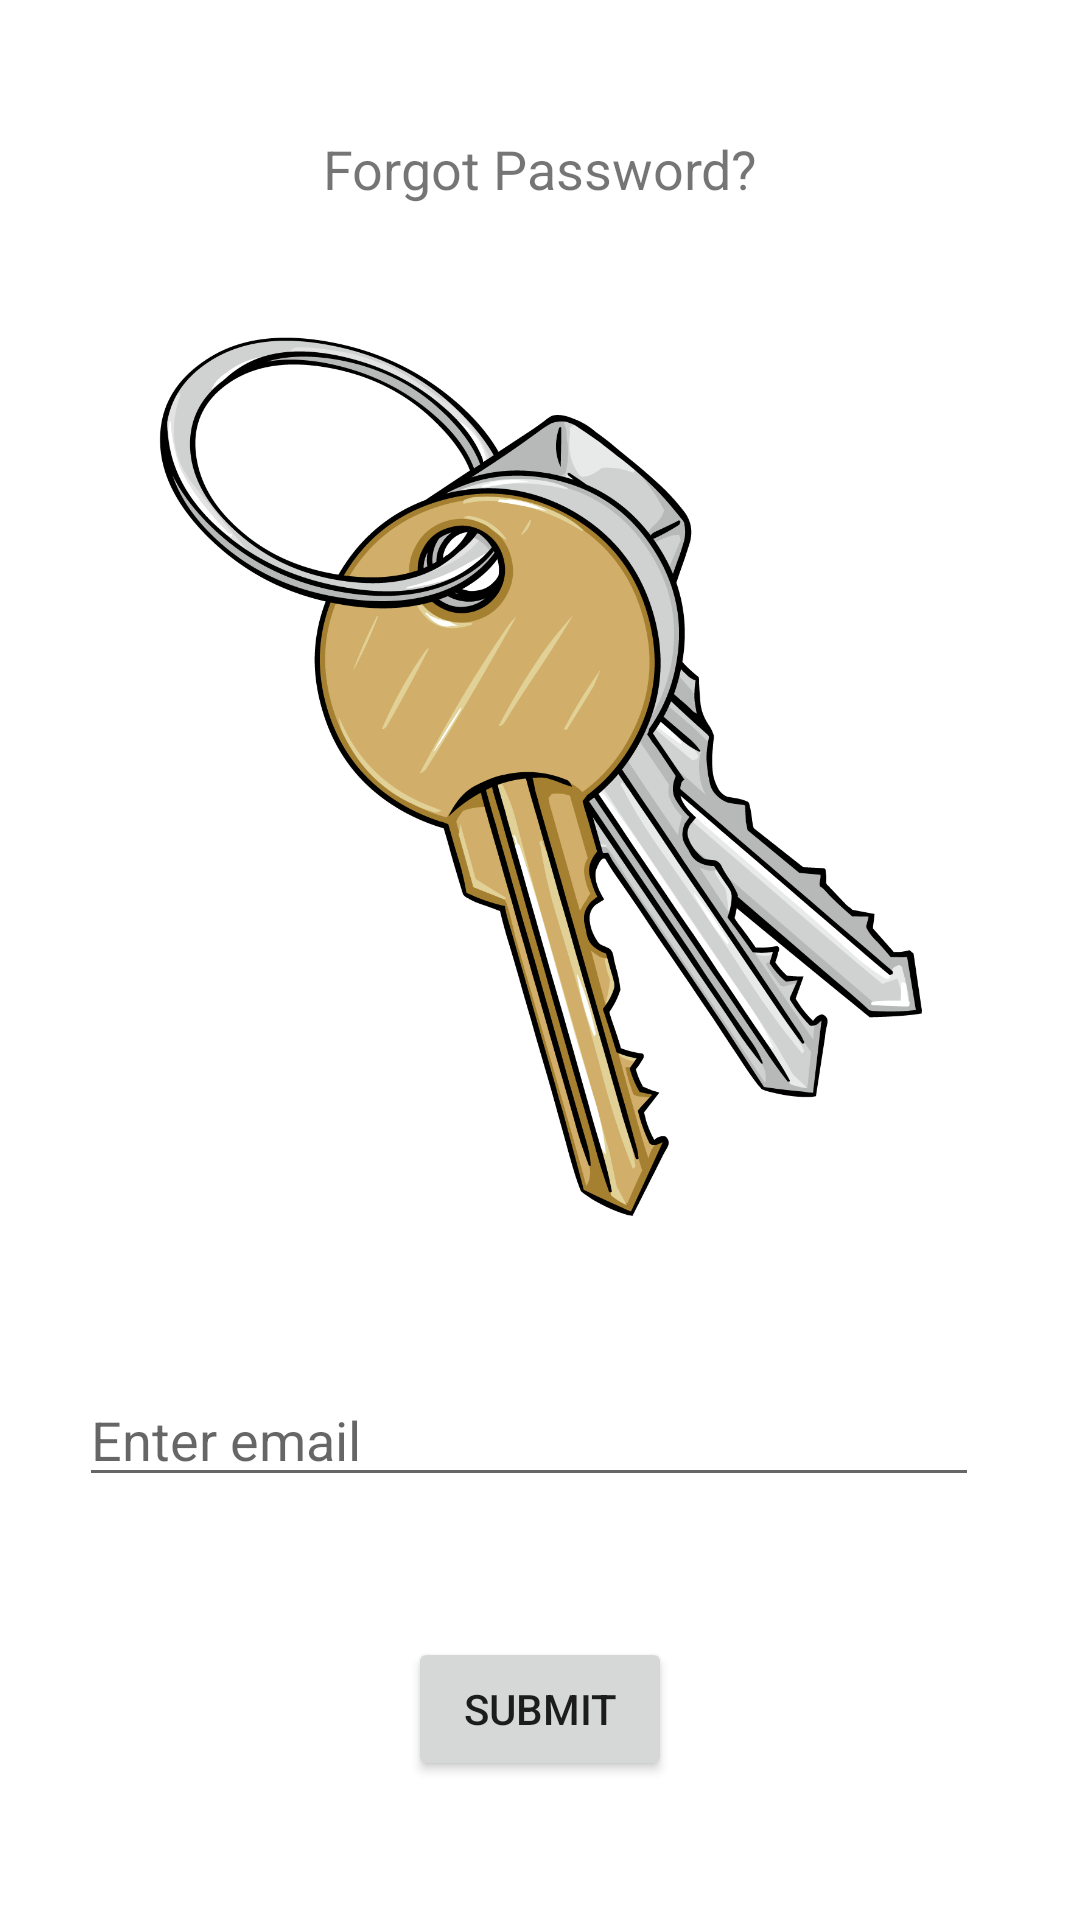

Android layout source for this screen:
<!-- AndroidManifest.xml: application theme AppTheme -->
<!-- res/layout/activity_forget.xml -->
<?xml version="1.0" encoding="utf-8"?>
<androidx.constraintlayout.widget.ConstraintLayout xmlns:android="http://schemas.android.com/apk/res/android"
    xmlns:app="http://schemas.android.com/apk/res-auto"
    xmlns:tools="http://schemas.android.com/tools"
    android:layout_width="match_parent"
    android:layout_height="match_parent"
    tools:context=".ForgetActivity">

    <EditText
        android:id="@+id/emailForgot"
        android:layout_width="300dp"
        android:layout_height="40dp"
        android:layout_gravity="fill"
        android:baselineAligned="false"
        android:ems="10"
        android:fontFamily="Roboto"
        android:hint="Enter email"
        android:inputType="textEmailAddress"
        android:shadowColor="#FFFFFF"
        app:layout_constraintBottom_toBottomOf="parent"
        app:layout_constraintEnd_toEndOf="parent"
        app:layout_constraintHorizontal_bias="0.441"
        app:layout_constraintStart_toStartOf="parent"
        app:layout_constraintTop_toTopOf="parent"
        app:layout_constraintVertical_bias="0.765" />

    <ImageView
        android:id="@+id/imageView4"
        android:layout_width="337dp"
        android:layout_height="293dp"
        android:layout_marginTop="96dp"
        app:layout_constraintBottom_toTopOf="@+id/emailForgot"
        app:layout_constraintEnd_toEndOf="parent"
        app:layout_constraintStart_toStartOf="parent"
        app:layout_constraintTop_toTopOf="parent"
        app:layout_constraintVertical_bias="0.231"
        app:srcCompat="@drawable/keys" />

    <TextView
        android:id="@+id/textview12"
        android:layout_width="194dp"
        android:layout_height="44dp"
        android:text="Forgot Password?"
        android:gravity="center"
        android:textSize="18sp"
        app:layout_constraintBottom_toTopOf="@+id/imageView4"
        app:layout_constraintEnd_toEndOf="parent"
        app:layout_constraintStart_toStartOf="parent"
        app:layout_constraintTop_toTopOf="parent" />

    <Button
        android:id="@+id/forgotButton"
        android:layout_width="wrap_content"
        android:layout_height="wrap_content"
        android:text="Submit"
        app:layout_constraintBottom_toBottomOf="parent"
        app:layout_constraintEnd_toEndOf="parent"
        app:layout_constraintStart_toStartOf="parent"
        app:layout_constraintTop_toBottomOf="@+id/emailForgot" />

</androidx.constraintlayout.widget.ConstraintLayout>
<!-- resources referenced by this layout -->
<resources>
  <!-- drawable keys: png bitmap (drawable, 151740 bytes) -->
  <style name="AppTheme" parent="Theme.MaterialComponents.Light.DarkActionBar">
          
          <item name="colorPrimary">@color/colorPrimary</item>
          <item name="colorPrimaryDark">@color/colorPrimaryDark</item>
          <item name="colorAccent">@color/colorAccent</item>
      </style>
  <color name="colorPrimary">#E53935</color>
  <color name="colorPrimaryDark">#3700B3</color>
  <color name="colorAccent">#03DAC5</color>
</resources>
